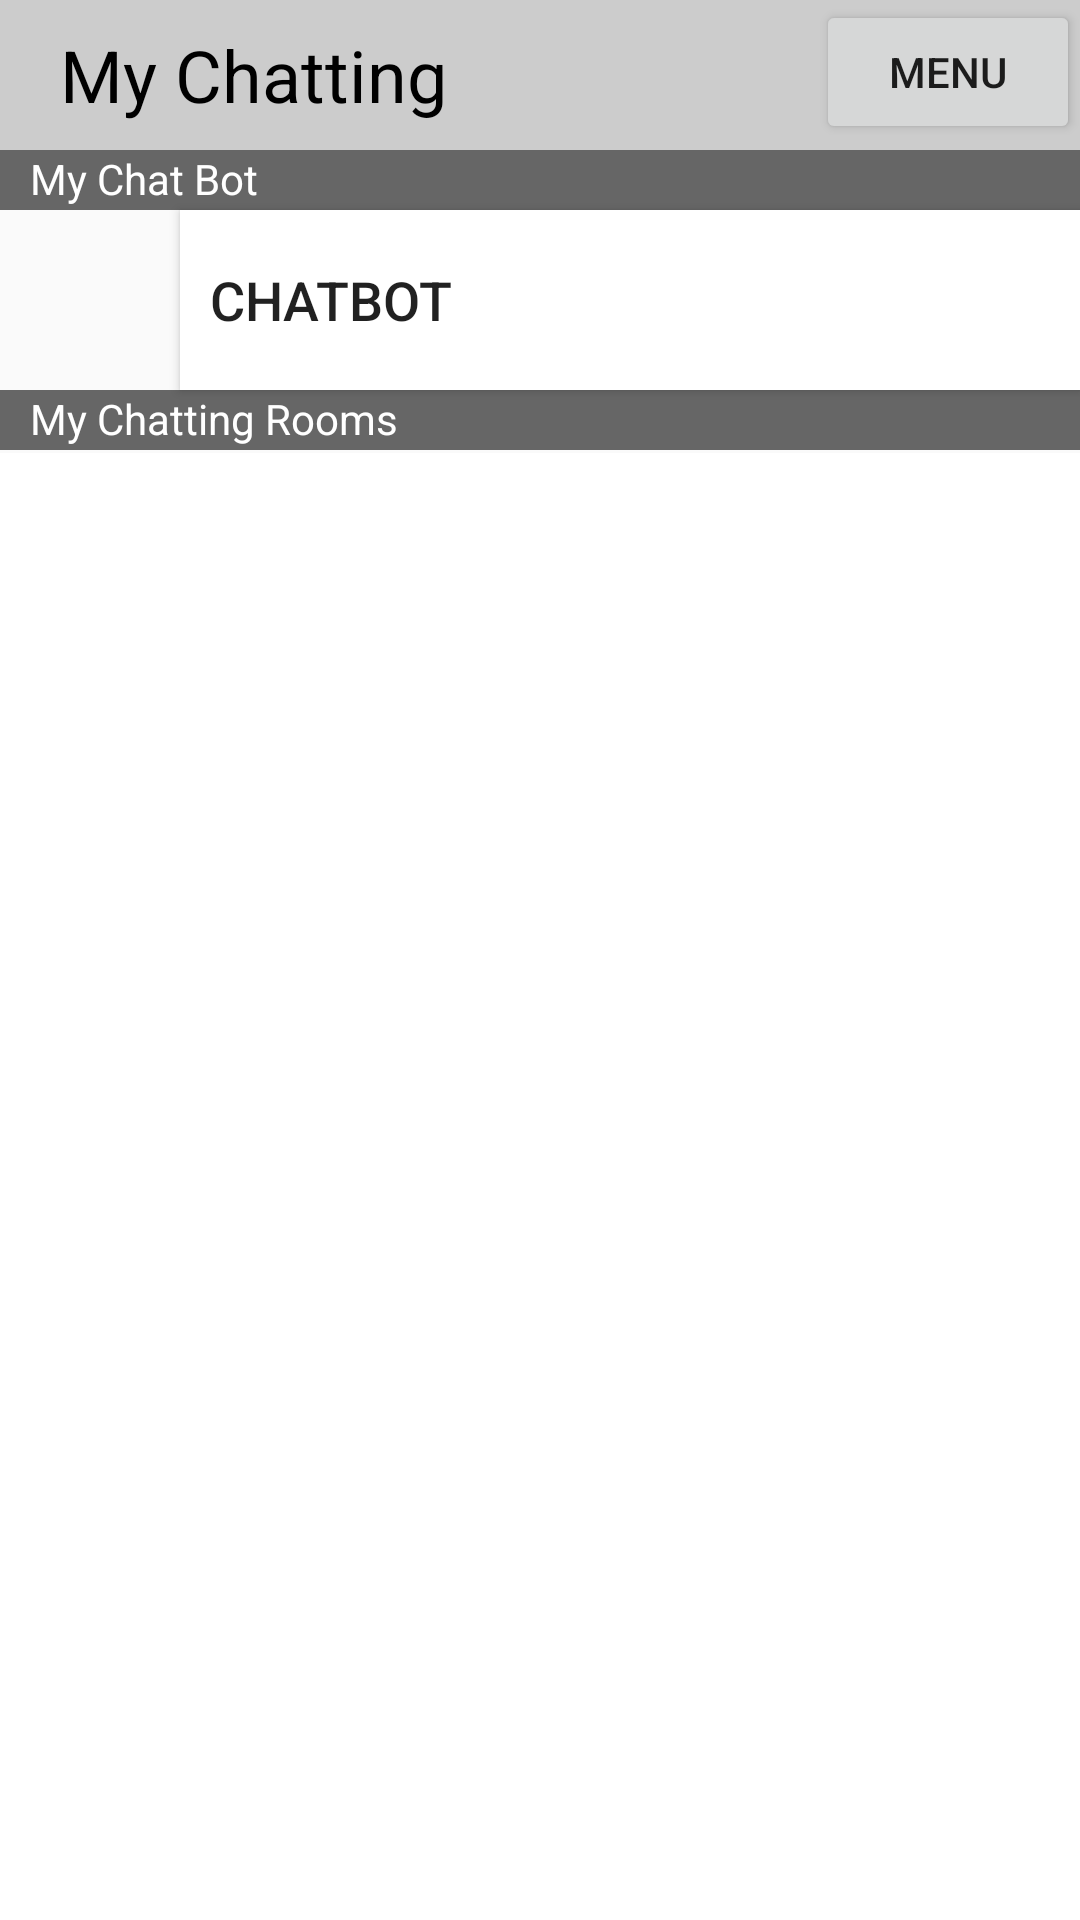

This screen was rendered from an Android layout file. Write that file and the resources it references.
<!-- AndroidManifest.xml: application theme AppTheme -->
<!-- res/layout/activity_chatting_home.xml -->
<?xml version="1.0" encoding="utf-8"?>
<androidx.constraintlayout.widget.ConstraintLayout
    xmlns:android="http://schemas.android.com/apk/res/android"
    xmlns:app="http://schemas.android.com/apk/res-auto"
    xmlns:tools="http://schemas.android.com/tools"
    android:layout_width="match_parent"
    android:layout_height="match_parent"
    tools:context=".MainActivity">

    <androidx.appcompat.widget.Toolbar
        android:id="@+id/toolbar"
        android:layout_width="0dp"
        android:layout_height="50dp"
        android:background="#CCCCCC"
        android:minHeight="?attr/actionBarSize"
        android:theme="?attr/actionBarTheme"
        app:layout_constraintBottom_toTopOf="@+id/chatbotCellButton"
        app:layout_constraintEnd_toEndOf="parent"
        app:layout_constraintHorizontal_bias="0.0"
        app:layout_constraintStart_toStartOf="parent"
        app:layout_constraintTop_toTopOf="parent"
        app:layout_constraintVertical_bias="0.0"
        />

    <TextView
        android:id="@+id/chattingHomeHeaderTextView"
        android:layout_width="0dp"
        android:layout_height="0dp"
        android:background="#00FFFFFF"
        android:gravity="start|center_vertical"
        android:paddingLeft="20dp"
        android:text="My Chatting"
        android:textColor="#000000"
        android:textSize="24sp"
        app:layout_constraintBottom_toBottomOf="@+id/toolbar"
        app:layout_constraintEnd_toStartOf="@+id/chattingHomeHeaderMenuButton"
        app:layout_constraintStart_toStartOf="@+id/toolbar"
        app:layout_constraintTop_toTopOf="parent" />

    <Button
        android:id="@+id/chattingHomeHeaderMenuButton"
        android:layout_width="wrap_content"
        android:layout_height="wrap_content"
        android:layout_marginBottom="2dp"
        android:text="Menu"
        app:layout_constraintBottom_toBottomOf="@+id/toolbar"
        app:layout_constraintEnd_toEndOf="parent"
        app:layout_constraintTop_toTopOf="@+id/toolbar" />

    <TextView
        android:id="@+id/chatbotSectionBarTextView"
        android:layout_width="411dp"
        android:layout_height="20dp"
        android:background="#666666"
        android:paddingLeft="10dp"
        android:text="My Chat Bot"
        android:textColor="#FFFFFF"
        app:layout_constraintBottom_toTopOf="@+id/imageChatBot"
        app:layout_constraintEnd_toEndOf="parent"
        app:layout_constraintHorizontal_bias="0.0"
        app:layout_constraintStart_toStartOf="parent"
        app:layout_constraintTop_toBottomOf="@+id/toolbar"
        app:layout_constraintVertical_bias="0.0" />

    <ImageView
        android:id="@+id/imageChatBot"
        android:layout_width="60dp"
        android:layout_height="60dp"
        app:layout_constraintStart_toStartOf="parent"
        app:layout_constraintTop_toBottomOf="@id/chatbotSectionBarTextView"
        app:srcCompat="@mipmap/ic_launcher" />

    <Button
        android:id="@+id/chatbotCellButton"
        android:layout_width="0dp"
        android:layout_height="60dp"
        android:background="#FFFFFF"
        android:gravity="start|center_vertical"
        android:paddingLeft="10dp"
        android:text="ChatBot"
        android:textSize="18sp"
        app:layout_constraintBottom_toBottomOf="@id/imageChatBot"
        app:layout_constraintEnd_toEndOf="parent"
        app:layout_constraintHorizontal_bias="0.0"
        app:layout_constraintStart_toEndOf="@+id/imageChatBot"
        app:layout_constraintTop_toTopOf="@id/imageChatBot"
        app:layout_constraintVertical_bias="0.0" />

    <TextView
        android:id="@+id/chattingroomsSectionBarTextView"
        android:layout_width="0dp"
        android:layout_height="20dp"
        android:background="#666666"
        android:paddingLeft="10dp"
        android:text="My Chatting Rooms"
        android:textColor="#FFFFFF"
        app:layout_constraintBottom_toTopOf="@+id/chattingroomReciclerView"
        app:layout_constraintEnd_toEndOf="parent"
        app:layout_constraintHorizontal_bias="0.0"
        app:layout_constraintStart_toStartOf="parent"
        app:layout_constraintTop_toBottomOf="@+id/chatbotCellButton"
        app:layout_constraintVertical_bias="0.0" />

    <androidx.recyclerview.widget.RecyclerView
        android:id="@+id/chattingroomReciclerView"
        android:layout_width="0dp"
        android:layout_height="0dp"
        android:layout_marginTop="1dp"
        android:background="#FFFFFF"
        app:layout_constraintBottom_toBottomOf="parent"
        app:layout_constraintEnd_toEndOf="parent"
        app:layout_constraintHorizontal_bias="0.0"
        app:layout_constraintStart_toStartOf="parent"
        app:layout_constraintTop_toBottomOf="@+id/chattingroomsSectionBarTextView"
        app:layout_constraintVertical_bias="1.0" />

</androidx.constraintlayout.widget.ConstraintLayout>
<!-- resources referenced by this layout -->
<resources>
  <style name="AppTheme" parent="Theme.AppCompat.Light.DarkActionBar">
          
          <item name="colorPrimary">@color/colorPrimary</item>
          <item name="colorPrimaryDark">@color/colorPrimaryDark</item>
          <item name="colorAccent">@color/colorAccent</item>
      </style>
  <color name="colorPrimary">#6200EE</color>
  <color name="colorPrimaryDark">#3700B3</color>
  <color name="colorAccent">#03DAC5</color>
</resources>
